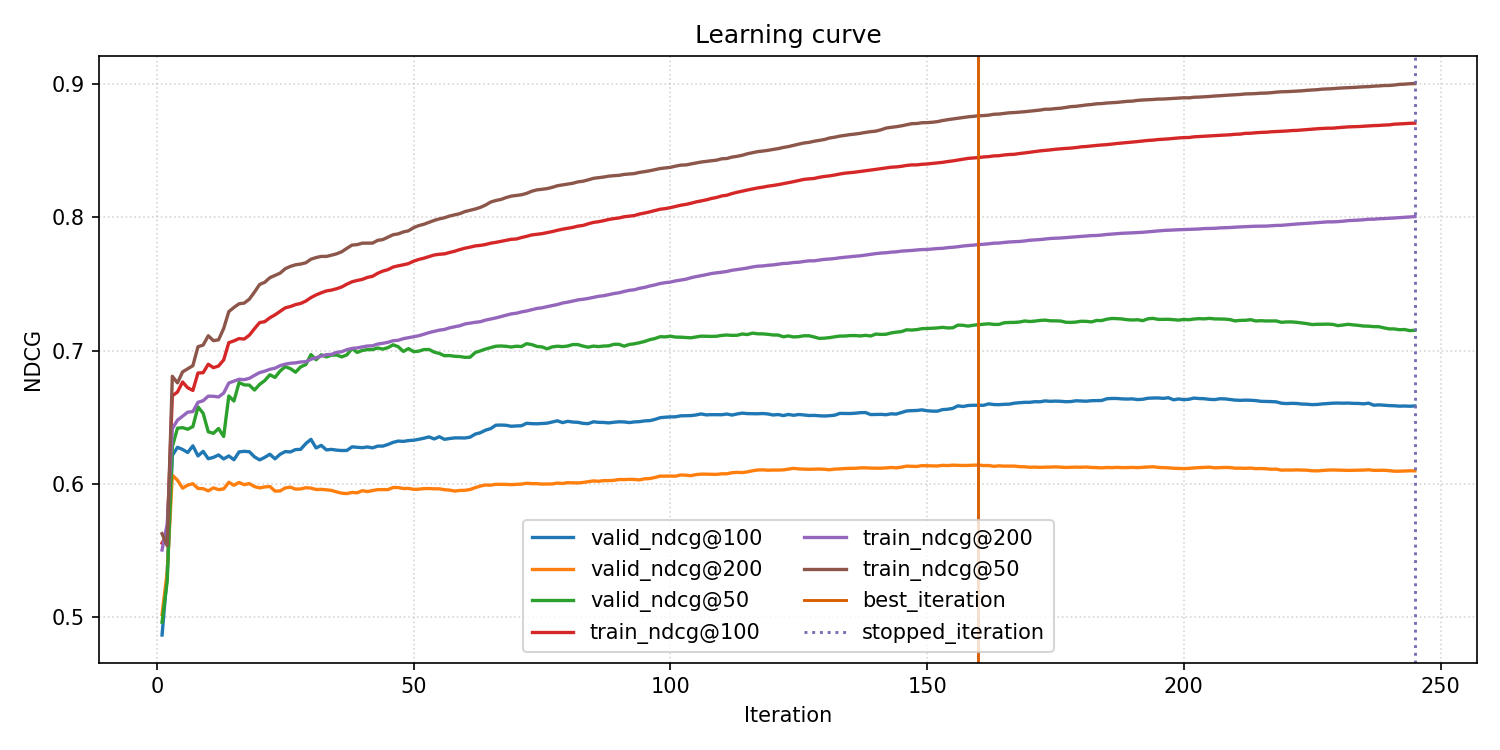

Source data for this figure (header and first rows):
iteration, best_iteration, stopped_iteration, is_best_iteration, is_stopped_iteration, train_ndcg@50, valid_ndcg@50, train_ndcg@100, valid_ndcg@100, train_ndcg@200, valid_ndcg@200
1, 160, 245, False, False, 0.5628, 0.4964, 0.5557, 0.4868, 0.5505, 0.5022
2, 160, 245, False, False, 0.5538, 0.5272, 0.5623, 0.5321, 0.5698, 0.534
3, 160, 245, False, False, 0.6808, 0.6279, 0.6662, 0.6214, 0.6415, 0.6066
4, 160, 245, False, False, 0.6759, 0.6419, 0.669, 0.6275, 0.6479, 0.6029
5, 160, 245, False, False, 0.6841, 0.6423, 0.6766, 0.6259, 0.6509, 0.5969
6, 160, 245, False, False, 0.6865, 0.6411, 0.6722, 0.6236, 0.6539, 0.5992
7, 160, 245, False, False, 0.6888, 0.6431, 0.6702, 0.6287, 0.6543, 0.6002
8, 160, 245, False, False, 0.703, 0.6579, 0.6833, 0.6211, 0.6613, 0.5967
9, 160, 245, False, False, 0.7042, 0.6531, 0.6835, 0.6245, 0.6625, 0.5965
10, 160, 245, False, False, 0.7112, 0.6392, 0.6899, 0.619, 0.6659, 0.5949
11, 160, 245, False, False, 0.7075, 0.638, 0.6873, 0.62, 0.6658, 0.5971
12, 160, 245, False, False, 0.7082, 0.6417, 0.6885, 0.6218, 0.6653, 0.5958
13, 160, 245, False, False, 0.7167, 0.6357, 0.6931, 0.6188, 0.6682, 0.5963
14, 160, 245, False, False, 0.7293, 0.666, 0.706, 0.6211, 0.6758, 0.6013
15, 160, 245, False, False, 0.7325, 0.6623, 0.7074, 0.6182, 0.6772, 0.5991
16, 160, 245, False, False, 0.7352, 0.6761, 0.7091, 0.6241, 0.6786, 0.6012
17, 160, 245, False, False, 0.7357, 0.6744, 0.7087, 0.6245, 0.6783, 0.5995
18, 160, 245, False, False, 0.7387, 0.6742, 0.7117, 0.6243, 0.6793, 0.6004
19, 160, 245, False, False, 0.744, 0.6705, 0.7165, 0.6204, 0.6815, 0.5981
20, 160, 245, False, False, 0.7497, 0.6747, 0.7211, 0.6181, 0.6836, 0.5971
21, 160, 245, False, False, 0.7513, 0.6776, 0.7218, 0.62, 0.6847, 0.5978
22, 160, 245, False, False, 0.7548, 0.682, 0.7247, 0.6223, 0.6861, 0.5982
23, 160, 245, False, False, 0.7565, 0.68, 0.7269, 0.6189, 0.6869, 0.5947
24, 160, 245, False, False, 0.7582, 0.6848, 0.7295, 0.6224, 0.6888, 0.5949
25, 160, 245, False, False, 0.7615, 0.6881, 0.7322, 0.6244, 0.6899, 0.5971
26, 160, 245, False, False, 0.7633, 0.6865, 0.7331, 0.6241, 0.6906, 0.5976
27, 160, 245, False, False, 0.7645, 0.6839, 0.7346, 0.6258, 0.6909, 0.5962
28, 160, 245, False, False, 0.765, 0.6879, 0.7355, 0.626, 0.6915, 0.5963
29, 160, 245, False, False, 0.766, 0.6896, 0.7372, 0.6304, 0.6918, 0.5973
30, 160, 245, False, False, 0.7686, 0.6971, 0.7398, 0.6335, 0.6936, 0.5969
31, 160, 245, False, False, 0.7699, 0.6932, 0.7419, 0.6271, 0.6947, 0.5959
32, 160, 245, False, False, 0.7707, 0.697, 0.7434, 0.629, 0.6959, 0.596
33, 160, 245, False, False, 0.7707, 0.6954, 0.7448, 0.6256, 0.697, 0.5957
34, 160, 245, False, False, 0.7717, 0.6967, 0.7455, 0.626, 0.6972, 0.5952
35, 160, 245, False, False, 0.7727, 0.6968, 0.7465, 0.6254, 0.6987, 0.5941
36, 160, 245, False, False, 0.7742, 0.6954, 0.7478, 0.6251, 0.6993, 0.5932
37, 160, 245, False, False, 0.7768, 0.6969, 0.7499, 0.6252, 0.7008, 0.5928
38, 160, 245, False, False, 0.7792, 0.7017, 0.7517, 0.6279, 0.7017, 0.5937
39, 160, 245, False, False, 0.7796, 0.6987, 0.7527, 0.6275, 0.7021, 0.5934
40, 160, 245, False, False, 0.7807, 0.7002, 0.7535, 0.6273, 0.7028, 0.595
41, 160, 245, False, False, 0.7807, 0.7008, 0.755, 0.6278, 0.7035, 0.5944
42, 160, 245, False, False, 0.7807, 0.7008, 0.7558, 0.6271, 0.7037, 0.5951
43, 160, 245, False, False, 0.7828, 0.702, 0.7581, 0.6285, 0.705, 0.5958
44, 160, 245, False, False, 0.7834, 0.7012, 0.7597, 0.6285, 0.7056, 0.5958
45, 160, 245, False, False, 0.7852, 0.7023, 0.7608, 0.6297, 0.7063, 0.5958
46, 160, 245, False, False, 0.787, 0.7044, 0.7628, 0.6313, 0.7075, 0.5974
47, 160, 245, False, False, 0.7876, 0.703, 0.7637, 0.6322, 0.7078, 0.5973
48, 160, 245, False, False, 0.7891, 0.6995, 0.7644, 0.632, 0.7091, 0.5967
49, 160, 245, False, False, 0.79, 0.7016, 0.7654, 0.6326, 0.7097, 0.5967
50, 160, 245, False, False, 0.7923, 0.6993, 0.7671, 0.6329, 0.7105, 0.596
51, 160, 245, False, False, 0.7939, 0.6997, 0.7685, 0.6336, 0.7112, 0.5961
52, 160, 245, False, False, 0.7949, 0.7009, 0.7694, 0.6344, 0.7124, 0.5966
53, 160, 245, False, False, 0.7963, 0.7009, 0.7706, 0.6354, 0.7136, 0.5966
54, 160, 245, False, False, 0.7977, 0.6989, 0.7718, 0.6338, 0.7145, 0.5964
55, 160, 245, False, False, 0.7989, 0.698, 0.7723, 0.6355, 0.7154, 0.5964
56, 160, 245, False, False, 0.7997, 0.6963, 0.7726, 0.6335, 0.716, 0.5958
57, 160, 245, False, False, 0.801, 0.6964, 0.7737, 0.6341, 0.7172, 0.5954
58, 160, 245, False, False, 0.8019, 0.6958, 0.7746, 0.6346, 0.718, 0.5947
59, 160, 245, False, False, 0.8028, 0.6956, 0.7759, 0.6346, 0.7187, 0.5952
60, 160, 245, False, False, 0.8044, 0.695, 0.7769, 0.6345, 0.7201, 0.5953
... 185 more rows
